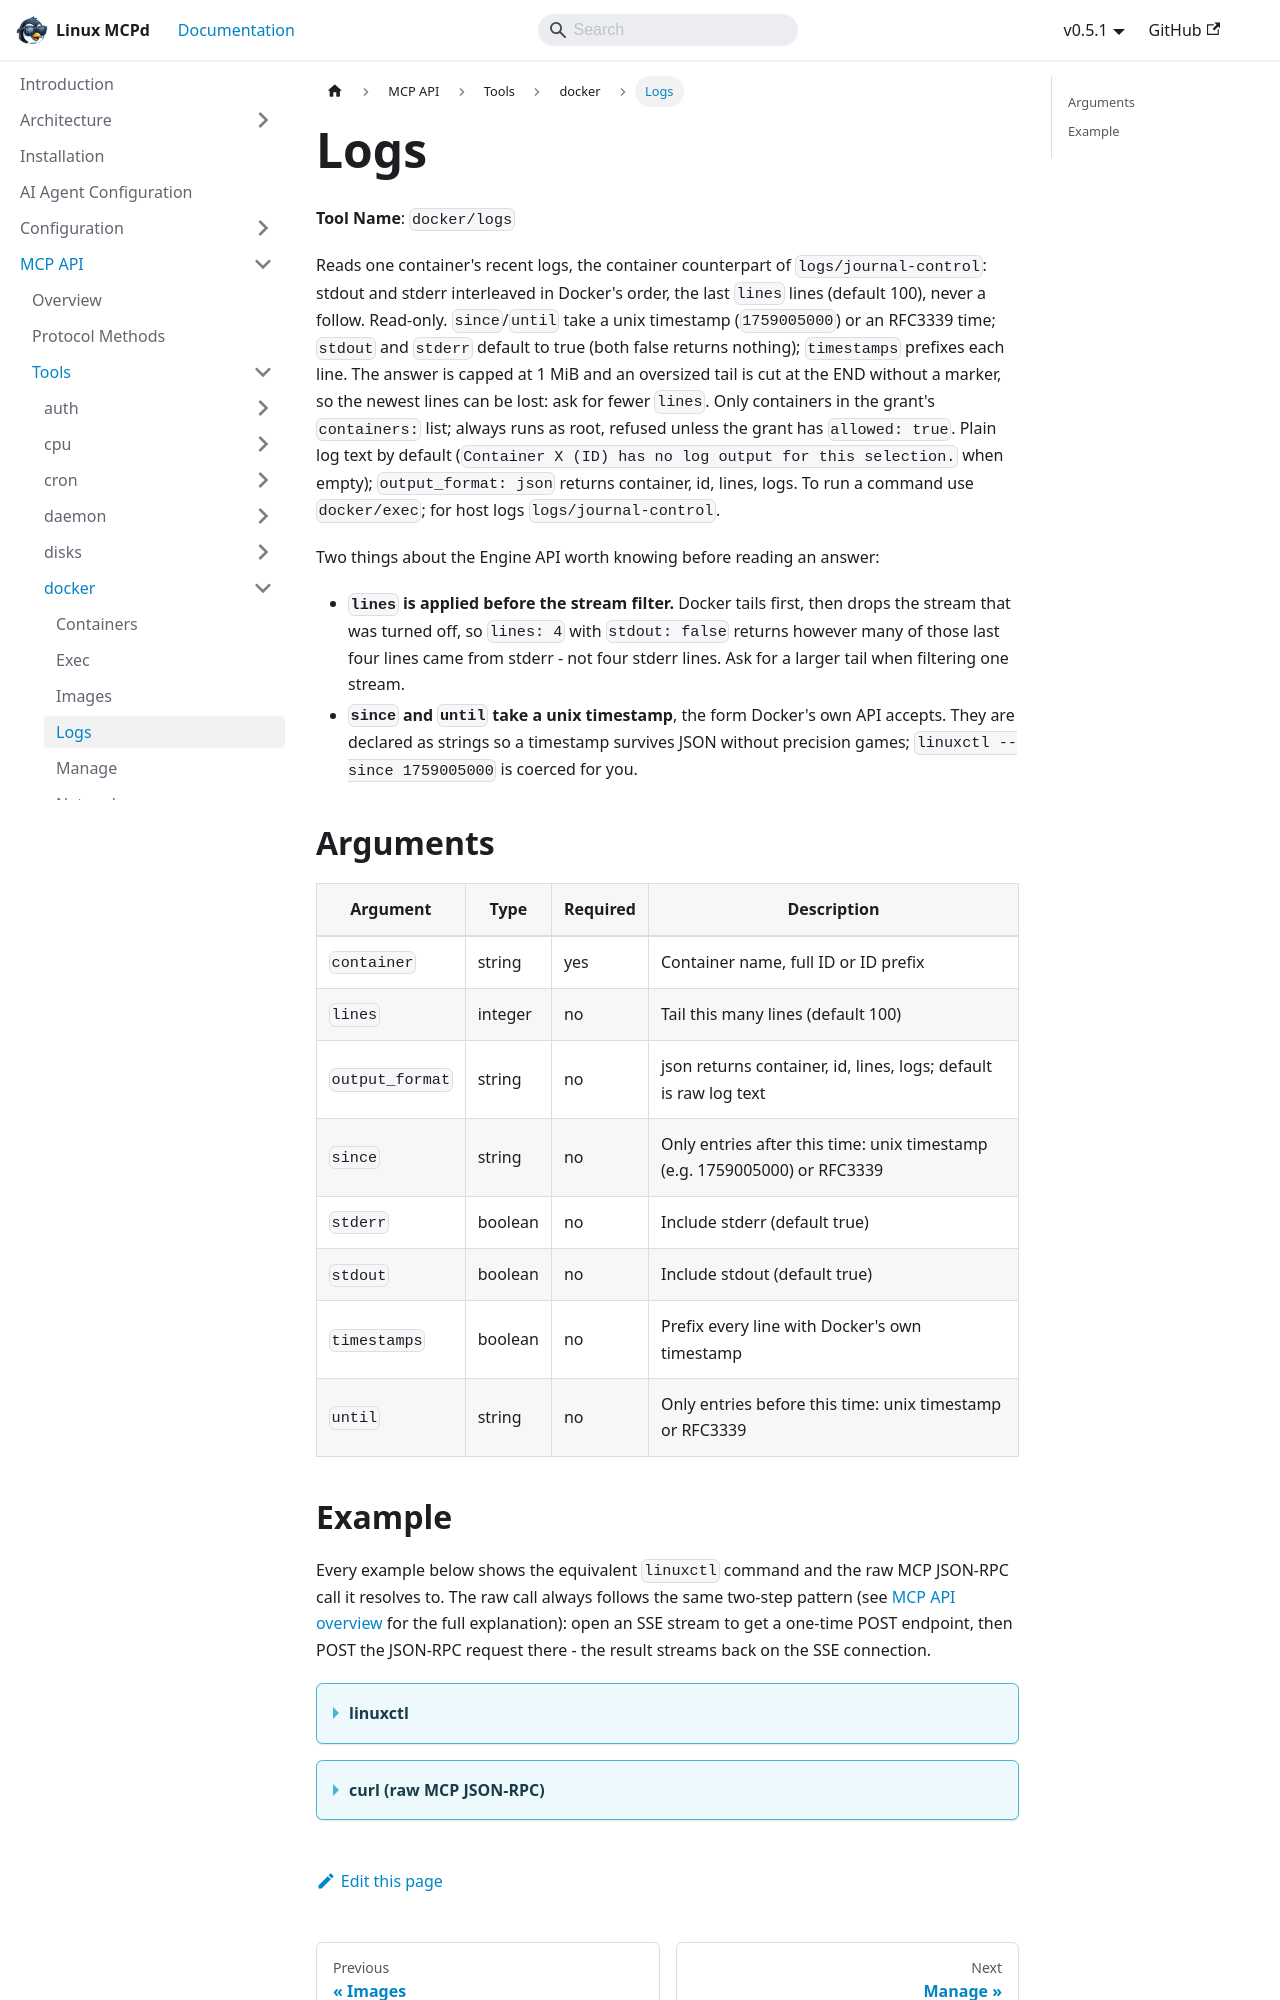

repository: nucleusv/linux-mcp-daemon · page: mcp-api/tools/docker/logs/index.html · generator: docusaurus

# Logs

**Tool Name**: `docker/logs`

Reads one container's recent logs, the container counterpart of `logs/journal-control`: stdout and stderr interleaved in Docker's order, the last `lines` lines (default 100), never a follow. Read-only. `since`/`until` take a unix timestamp (`1759005000`) or an RFC3339 time; `stdout` and `stderr` default to true (both false returns nothing); `timestamps` prefixes each line. The answer is capped at 1 MiB and an oversized tail is cut at the END without a marker, so the newest lines can be lost: ask for fewer `lines`. Only containers in the grant's `containers:` list; always runs as root, refused unless the grant has `allowed: true`. Plain log text by default (`Container X (ID) has no log output for this selection.` when empty); `output_format: json` returns container, id, lines, logs. To run a command use `docker/exec`; for host logs `logs/journal-control`.

Two things about the Engine API worth knowing before reading an answer:

- **`lines` is applied before the stream filter.** Docker tails first, then drops the stream that was turned off, so `lines: 4` with `stdout: false` returns however many of those last four lines came from stderr - not four stderr lines. Ask for a larger tail when filtering one stream.
- **`since` and `until` take a unix timestamp**, the form Docker's own API accepts. They are declared as strings so a timestamp survives JSON without precision games; `linuxctl --since 1759005000` is coerced for you.

## Arguments

| Argument | Type | Required | Description |
| --- | --- | --- | --- |
| `container` | string | yes | Container name, full ID or ID prefix |
| `lines` | integer | no | Tail this many lines (default 100) |
| `output_format` | string | no | json returns container, id, lines, logs; default is raw log text |
| `since` | string | no | Only entries after this time: unix timestamp (e.g. 1759005000) or RFC3339 |
| `stderr` | boolean | no | Include stderr (default true) |
| `stdout` | boolean | no | Include stdout (default true) |
| `timestamps` | boolean | no | Prefix every line with Docker's own timestamp |
| `until` | string | no | Only entries before this time: unix timestamp or RFC3339 |
